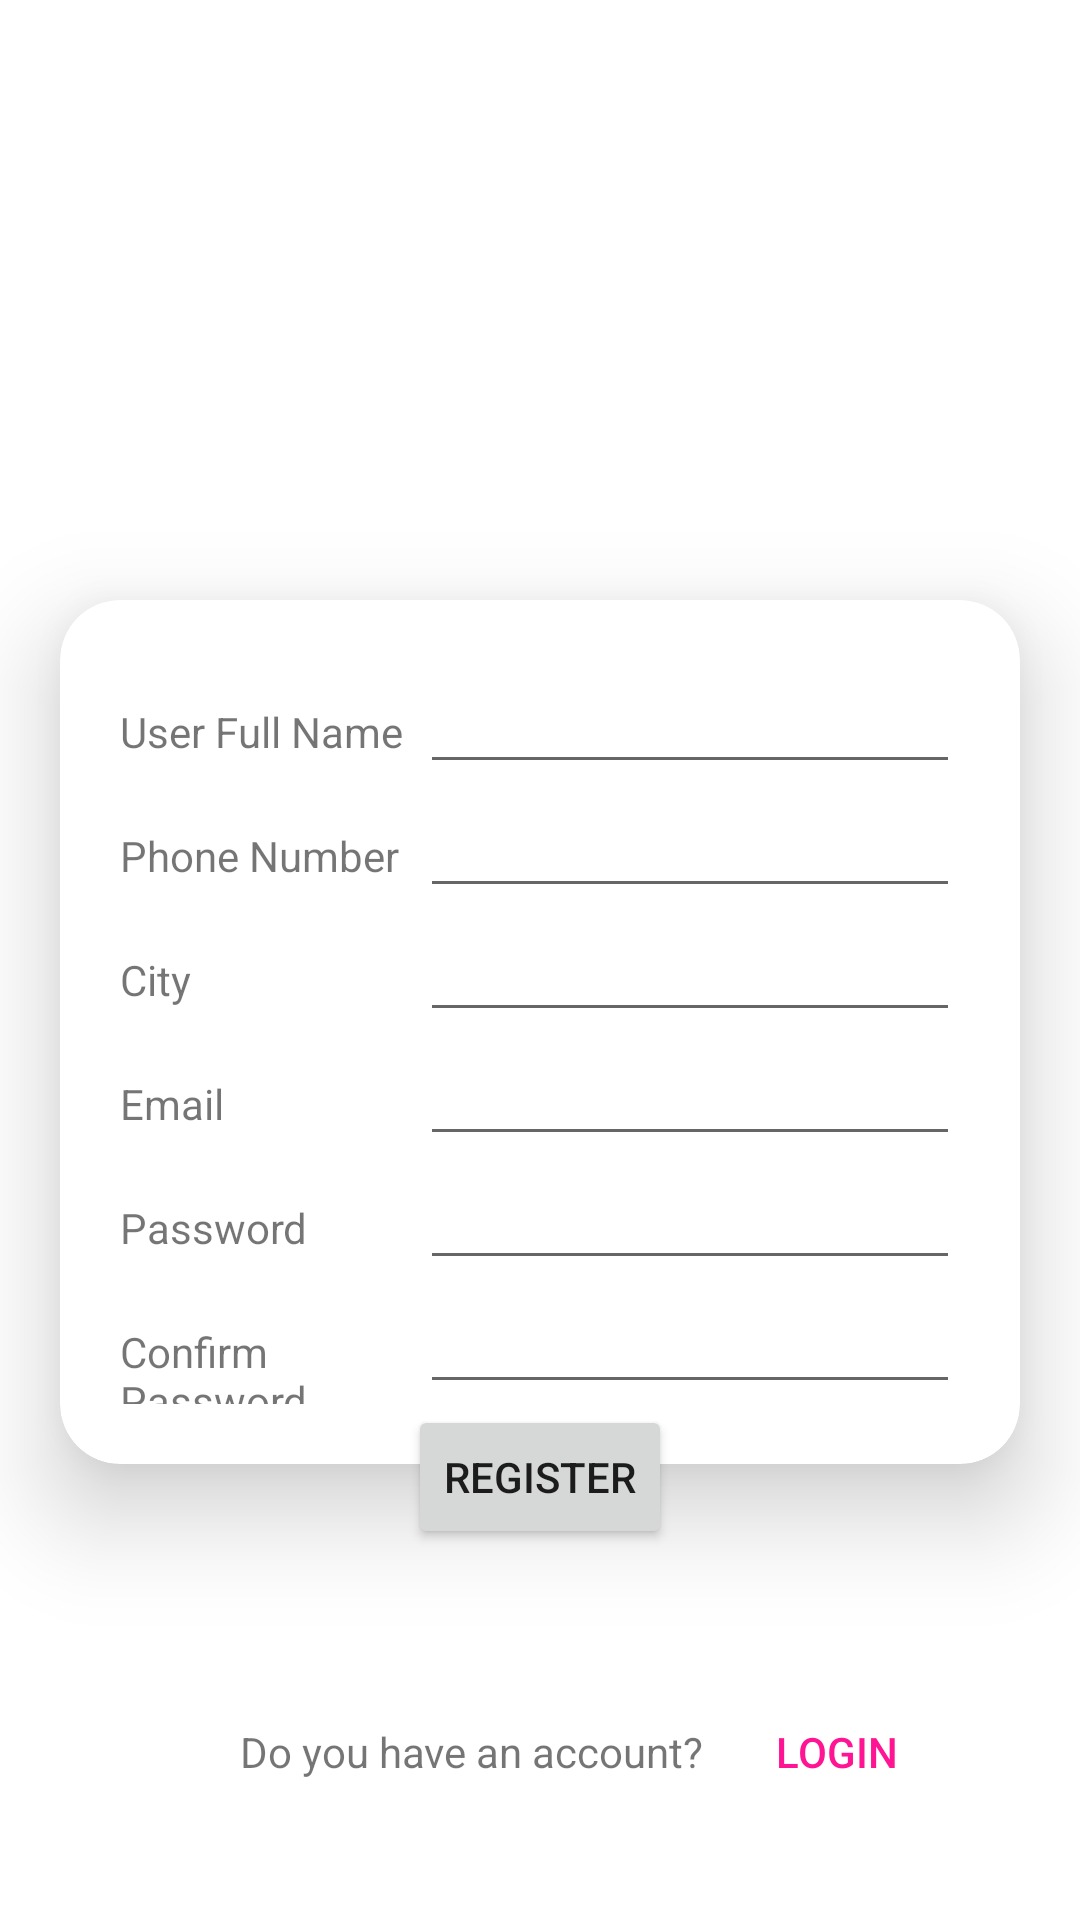

The Android layout XML behind this screen, and the referenced resources:
<!-- AndroidManifest.xml: application theme Theme.21012011010_MAD_Practcal4 -->
<!-- res/layout/activity_registration.xml -->
<?xml version="1.0" encoding="utf-8"?>
<LinearLayout xmlns:android="http://schemas.android.com/apk/res/android"
    xmlns:app="http://schemas.android.com/apk/res-auto"
    xmlns:tools="http://schemas.android.com/tools"
    android:layout_width="match_parent"
    android:layout_height="match_parent"
    tools:context=".RegistrationActivity"
    android:orientation="vertical">
    <ImageView
        android:id="@+id/imageView3"
        android:layout_width="match_parent"
        android:layout_height="200dp"
        app:srcCompat="@drawable/gunipinklogo" />
    <com.google.android.material.card.MaterialCardView
        android:layout_width="match_parent"
        android:layout_height="wrap_content"
        android:layout_marginHorizontal="20dp"
        app:cardCornerRadius="20dp"
        app:cardElevation="20dp">

        <LinearLayout
            android:layout_width="match_parent"
            android:layout_height="wrap_content"
            android:orientation="vertical"
            android:padding="20dp">

            <LinearLayout
                android:layout_width="match_parent"
                android:layout_height="wrap_content"
                android:orientation="horizontal">
                <TextView
                    android:layout_width="10dp"
                    android:layout_height="wrap_content"
                    android:layout_weight="0.25"
                    android:text="User Full Name" />
                <EditText
                    android:layout_weight="0.5"
                    android:layout_width="0dp"
                    android:layout_height="wrap_content"
                    android:inputType="text" />

            </LinearLayout>
            <LinearLayout
                android:layout_width="match_parent"
                android:layout_height="wrap_content"
                android:orientation="horizontal">
                <TextView
                    android:layout_width="10dp"
                    android:layout_height="wrap_content"
                    android:layout_weight="0.25"
                    android:text="Phone Number" />

                <EditText
                    android:layout_weight="0.5"
                    android:layout_width="0dp"
                    android:layout_height="wrap_content"
                    android:inputType="number"/>
            </LinearLayout>

            <LinearLayout
                android:layout_width="match_parent"
                android:layout_height="wrap_content"
                android:orientation="horizontal">

                <TextView
                    android:id="@+id/textView8"
                    android:layout_width="10dp"
                    android:layout_height="wrap_content"
                    android:layout_weight="0.25"
                    android:text="City" />

                <EditText
                    android:layout_width="0dp"
                    android:layout_height="wrap_content"
                    android:inputType="text"
                    android:layout_weight="0.5"/>
            </LinearLayout>
            <LinearLayout
                android:layout_width="match_parent"
                android:layout_height="wrap_content"
                android:orientation="horizontal">
                <TextView
                    android:layout_width="10dp"
                    android:layout_height="wrap_content"
                    android:layout_weight="0.25"
                    android:text="Email" />
                <EditText
                    android:layout_width="0dp"
                    android:layout_height="wrap_content"
                    android:layout_weight="0.5"
                    android:inputType="textEmailAddress"/>

            </LinearLayout>
            <LinearLayout
                android:layout_width="match_parent"
                android:layout_height="wrap_content"
                android:orientation="horizontal">
                <TextView
                    android:layout_weight="0.25"
                    android:layout_width="10dp"
                    android:layout_height="wrap_content"
                    android:text="Password"/>

                <EditText
                    android:layout_weight="0.5"
                    android:layout_width="0dp"
                    android:layout_height="wrap_content"
                    android:inputType="numberPassword" />

            </LinearLayout>
            <LinearLayout
                android:layout_width="match_parent"
                android:layout_height="wrap_content"
                android:orientation="horizontal">
                <TextView
                    android:layout_weight="0.25"
                    android:layout_width="10dp"
                    android:layout_height="wrap_content"
                    android:text="Confirm Password"/>

                <EditText
                    android:layout_weight="0.5"
                    android:layout_width="0dp"
                    android:layout_height="wrap_content"
                    android:inputType="numberPassword" />

            </LinearLayout>
        </LinearLayout>
    </com.google.android.material.card.MaterialCardView>
    <LinearLayout
        android:layout_width="wrap_content"
        android:layout_height="wrap_content"
        android:layout_gravity="center"
        android:layout_marginTop="-20dp"
        android:elevation="30dp">

        <Button
            android:layout_width="wrap_content"
            android:layout_height="wrap_content"
            android:text="Register" />
    </LinearLayout>
    <LinearLayout
        android:layout_width="match_parent"
        android:layout_height="100dp"
        android:layout_marginTop="30dp"
        android:orientation="horizontal">

        <TextView
            android:layout_width="wrap_content"
            android:layout_height="wrap_content"
            android:layout_marginStart="80dp"
            android:text="Do you have an account?" />


        <Button
            android:id="@+id/signuptologin"
            android:layout_width="wrap_content"
            android:layout_height="75dp"
            android:background="#00ffffff"
            android:text="Login"
            android:textColor="#ff1493" />
    </LinearLayout>
</LinearLayout>
<!-- resources referenced by this layout -->
<resources>
  <style name="Theme.21012011010_MAD_Practcal4" parent="Theme.MaterialComponents.DayNight.DarkActionBar">
          
          <item name="colorPrimary">@color/purple_500</item>
          <item name="colorPrimaryVariant">@color/purple_700</item>
          <item name="colorOnPrimary">@color/white</item>
          
          <item name="colorSecondary">@color/teal_200</item>
          <item name="colorSecondaryVariant">@color/teal_700</item>
          <item name="colorOnSecondary">@color/black</item>
          
          <item name="android:statusBarColor">?attr/colorPrimaryVariant</item>
          
      </style>
  <!-- not gathered from this repository: default colours our renderer supplied (Android Studio template values) -->
  <color name="purple_500">#FF6200EE</color>
  <color name="purple_700">#FF3700B3</color>
  <color name="teal_200">#FF03DAC5</color>
  <color name="teal_700">#FF018786</color>
  <color name="black">#FF000000</color>
  <color name="white">#FFFFFFFF</color>
</resources>
